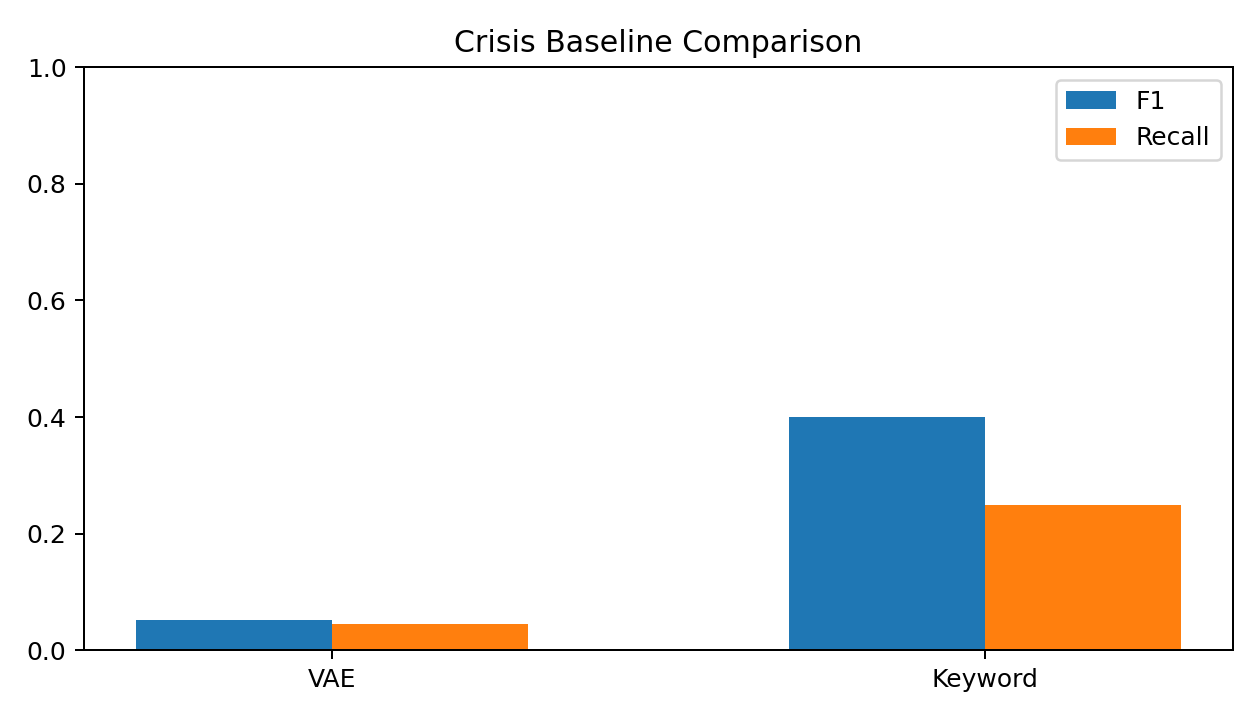

Source data for this figure (header and first rows):
method, precision, recall, f1
vae, 0.05882, 0.04545, 0.05128
keyword, 1.0, 0.25, 0.4
